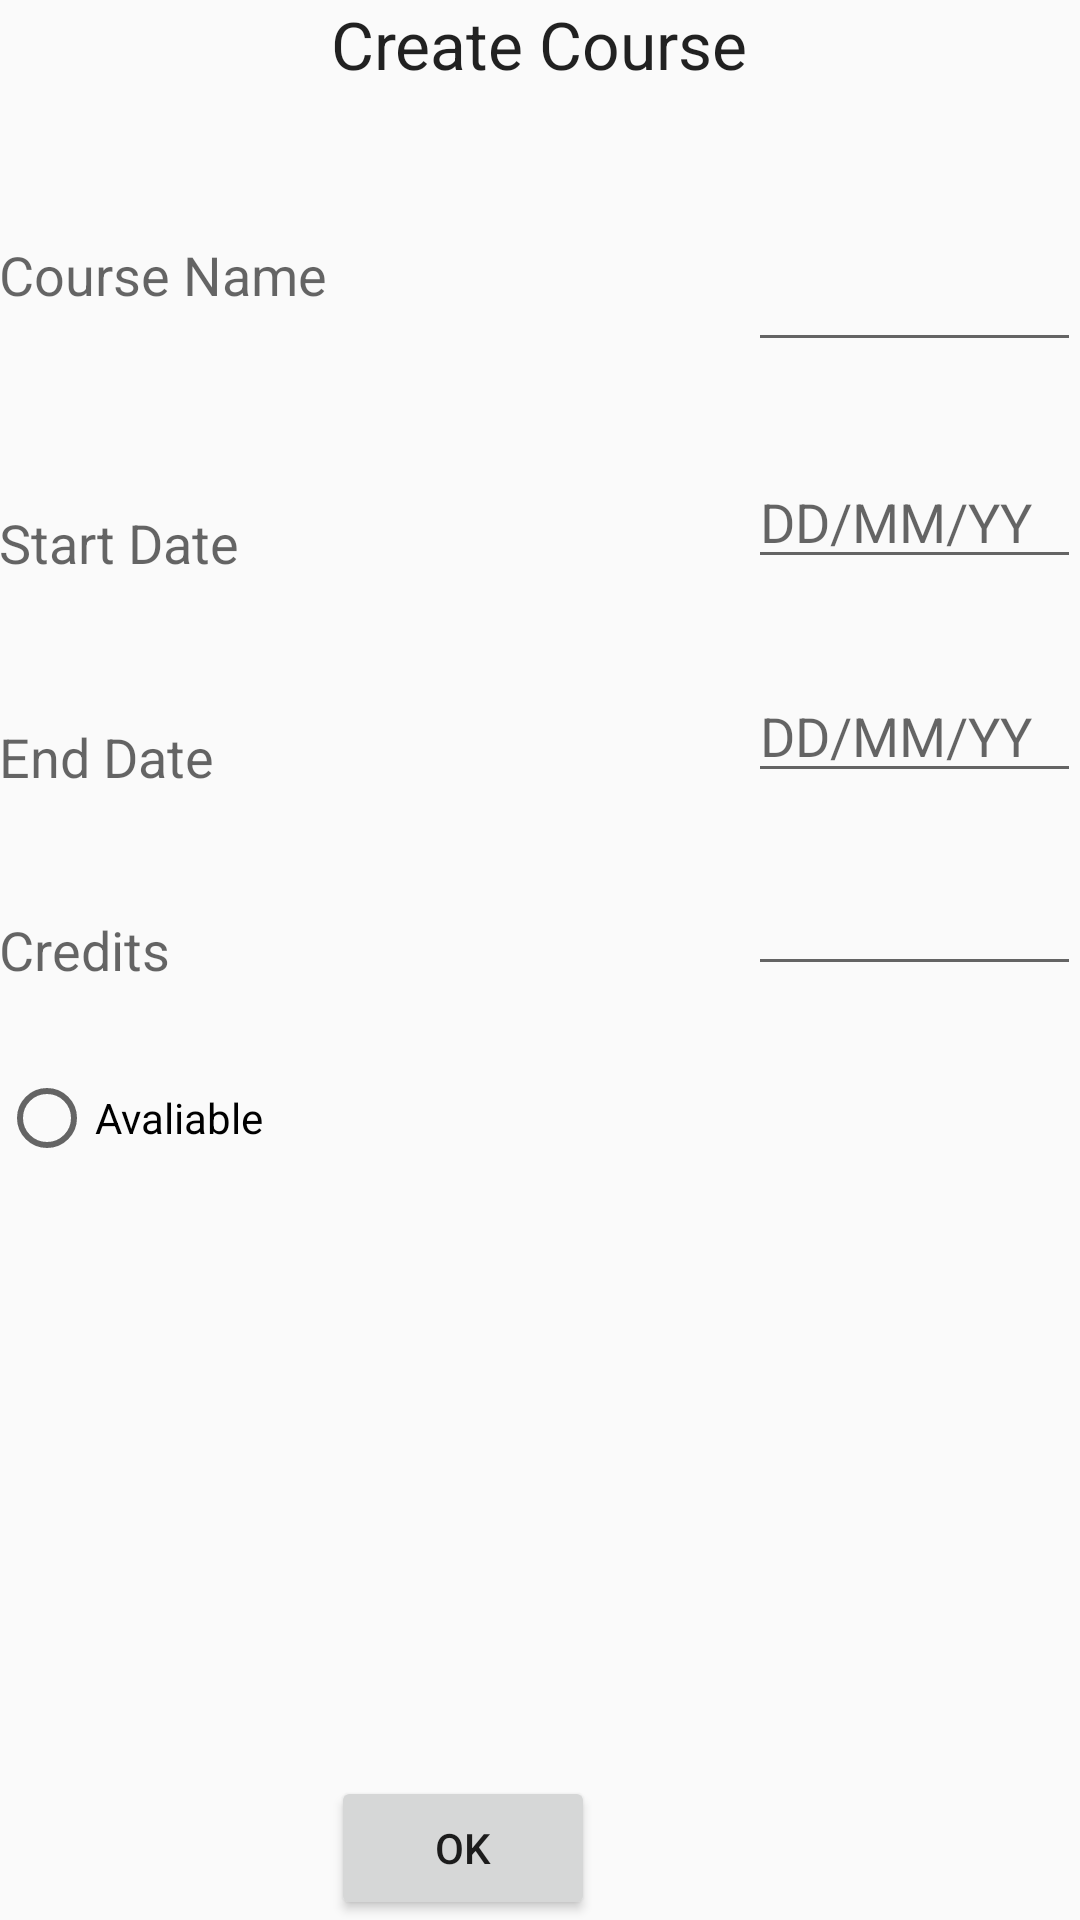

Android layout source for this screen:
<!-- AndroidManifest.xml: application theme AppTheme -->
<!-- res/layout/activity_create_course.xml -->
<RelativeLayout xmlns:android="http://schemas.android.com/apk/res/android"
    xmlns:tools="http://schemas.android.com/tools" android:layout_width="match_parent"
    android:layout_height="match_parent" android:paddingLeft="@dimen/activity_horizontal_margin"
    android:paddingRight="@dimen/activity_horizontal_margin"
    android:paddingTop="@dimen/activity_vertical_margin"
    android:paddingBottom="@dimen/activity_vertical_margin"
    tools:context="com.example.daniel.hospitalapp.CreateCourse">

    <TextView
        android:layout_width="wrap_content"
        android:layout_height="wrap_content"
        android:textAppearance="?android:attr/textAppearanceLarge"
        android:text="Create Course"
        android:id="@+id/textView22"
        android:layout_alignParentTop="true"
        android:layout_centerHorizontal="true" />

    <TextView
        android:layout_width="wrap_content"
        android:layout_height="wrap_content"
        android:textAppearance="?android:attr/textAppearanceMedium"
        android:text="Course Name"
        android:id="@+id/textView23"
        android:layout_marginTop="50dp"
        android:layout_below="@+id/textView22"
        android:layout_alignParentLeft="true"
        android:layout_alignParentStart="true" />

    <EditText
        android:layout_width="wrap_content"
        android:layout_height="wrap_content"
        android:id="@+id/editText6"
        android:layout_alignTop="@+id/textView23"
        android:layout_alignParentRight="true"
        android:layout_alignParentEnd="true"
        android:layout_toRightOf="@+id/textView22"
        android:layout_toEndOf="@+id/textView22" />

    <TextView
        android:layout_width="wrap_content"
        android:layout_height="wrap_content"
        android:textAppearance="?android:attr/textAppearanceMedium"
        android:text="Start Date"
        android:id="@+id/textView24"
        android:layout_below="@+id/editText6"
        android:layout_alignParentLeft="true"
        android:layout_alignParentStart="true"
        android:layout_marginTop="48dp" />

    <EditText
        android:layout_width="wrap_content"
        android:layout_height="wrap_content"
        android:hint="DD/MM/YY"
        android:ems="10"
        android:id="@+id/editText7"
        android:layout_alignBottom="@+id/textView24"
        android:layout_alignParentRight="true"
        android:layout_alignParentEnd="true"
        android:layout_alignLeft="@+id/editText6"
        android:layout_alignStart="@+id/editText6" />

    <TextView
        android:layout_width="wrap_content"
        android:layout_height="wrap_content"
        android:textAppearance="?android:attr/textAppearanceMedium"
        android:text="End Date"
        android:id="@+id/textView25"
        android:layout_below="@+id/editText7"
        android:layout_alignParentLeft="true"
        android:layout_alignParentStart="true"
        android:layout_marginTop="47dp" />

    <EditText
        android:layout_width="wrap_content"
        android:layout_height="wrap_content"
        android:hint="DD/MM/YY"
        android:ems="10"
        android:id="@+id/editText8"
        android:layout_alignBottom="@+id/textView25"
        android:layout_alignRight="@+id/editText7"
        android:layout_alignEnd="@+id/editText7"
        android:layout_alignLeft="@+id/editText7"
        android:layout_alignStart="@+id/editText7" />

    <TextView
        android:layout_width="wrap_content"
        android:layout_height="wrap_content"
        android:textAppearance="?android:attr/textAppearanceMedium"
        android:text="Credits"
        android:id="@+id/textView26"
        android:layout_below="@+id/textView25"
        android:layout_alignParentLeft="true"
        android:layout_alignParentStart="true"
        android:layout_marginTop="40dp" />

    <EditText
        android:layout_width="wrap_content"
        android:layout_height="wrap_content"
        android:id="@+id/editText9"
        android:layout_alignBottom="@+id/textView26"
        android:layout_alignRight="@+id/editText8"
        android:layout_alignEnd="@+id/editText8"
        android:layout_alignLeft="@+id/editText8"
        android:layout_alignStart="@+id/editText8" />

    <RadioButton
        android:layout_width="wrap_content"
        android:layout_height="wrap_content"
        android:text="Avaliable"
        android:id="@+id/radioButton"
        android:checked="false"
        android:layout_below="@+id/textView26"
        android:layout_alignParentLeft="true"
        android:layout_alignParentStart="true"
        android:layout_marginTop="28dp"
        android:layout_toLeftOf="@+id/editText9"
        android:layout_toStartOf="@+id/editText9" />

    <Button
        android:layout_width="wrap_content"
        android:layout_height="wrap_content"
        android:text="Ok"
        android:onClick="CourseRegister"
        android:id="@+id/button13"
        android:layout_alignParentBottom="true"
        android:layout_alignLeft="@+id/textView22"
        android:layout_alignStart="@+id/textView22" />
</RelativeLayout>
<!-- resources referenced by this layout -->
<resources>
  <style name="AppTheme" parent="Theme.AppCompat.Light.DarkActionBar">
          
          <item name="android:colorPrimaryDark" tools:targetApi="lollipop">@color/primary_dark</item>
      </style>
  <color name="primary_dark">#1976D2</color>
</resources>
